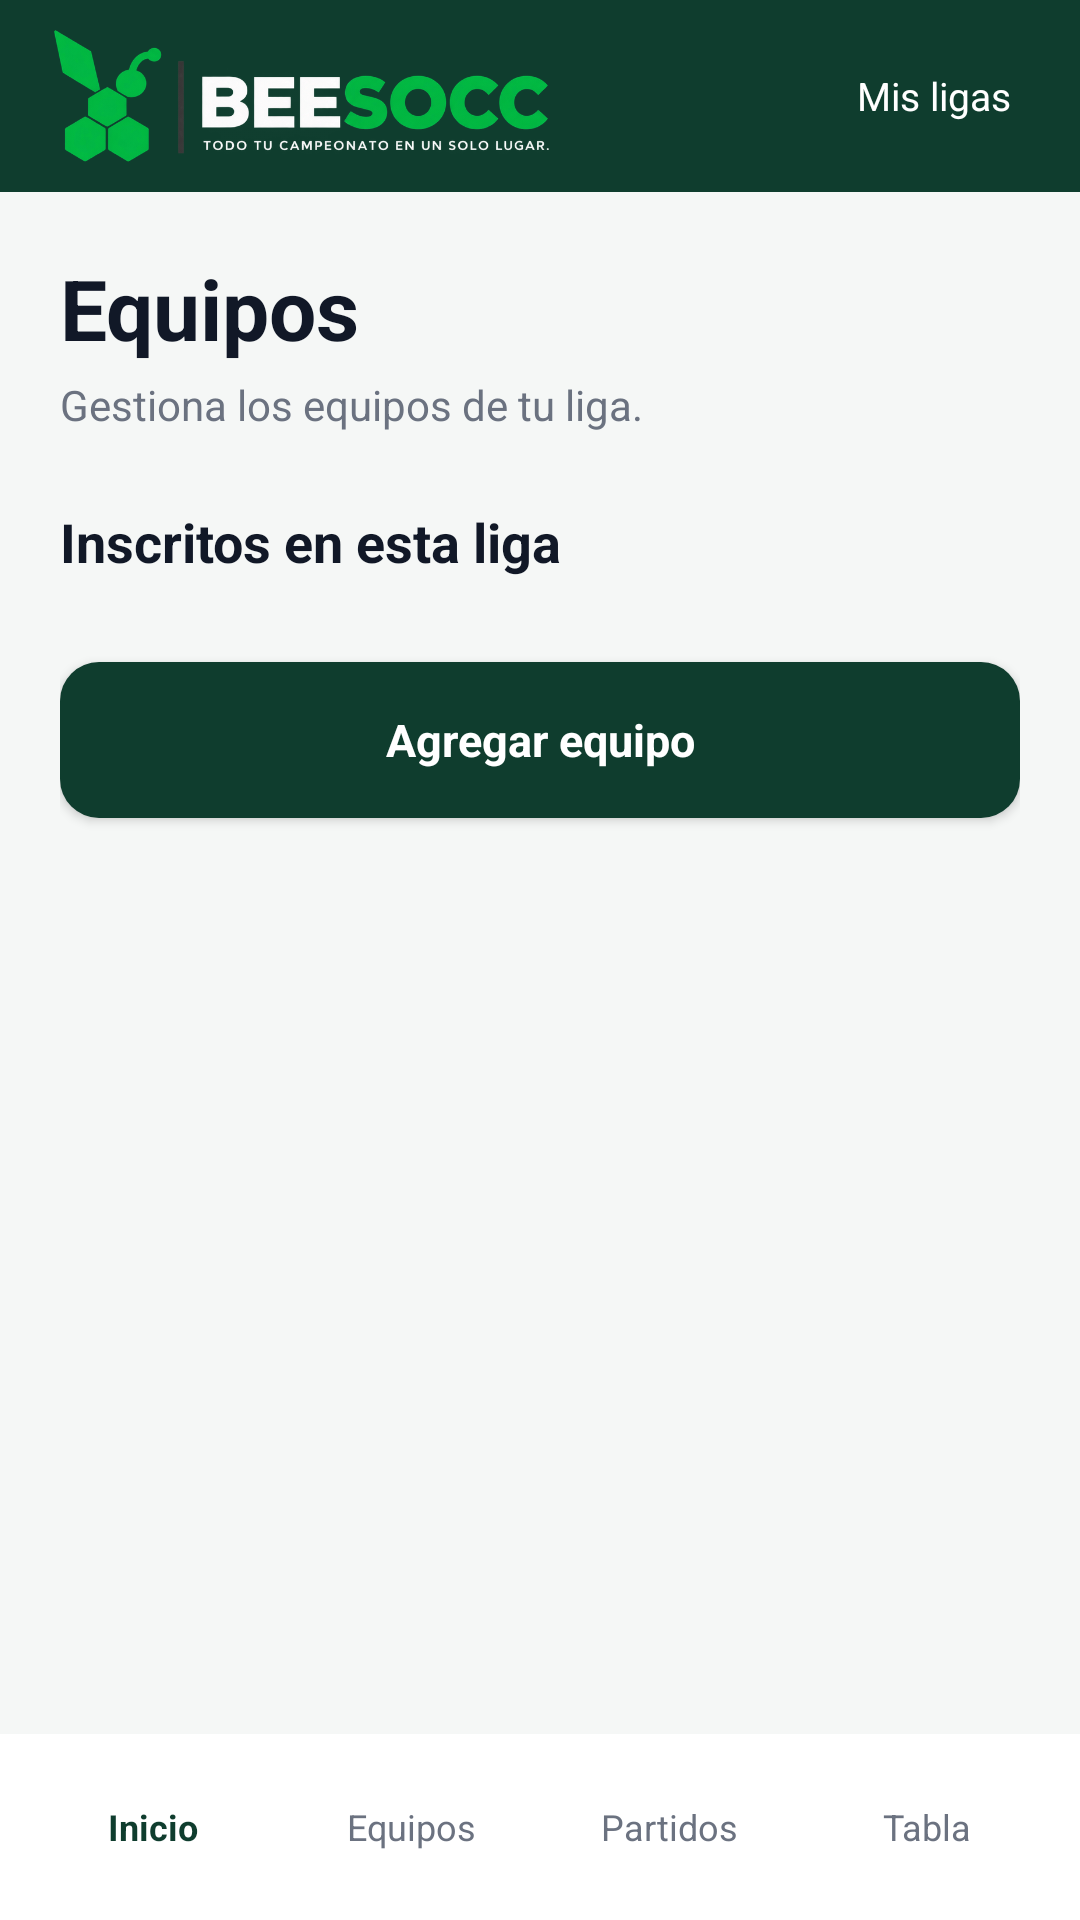

Here is an Android app screen rendered from its layout file. Give the layout XML and the strings, colors and styles it references.
<!-- AndroidManifest.xml: application theme Theme.BEESOCC -->
<!-- res/layout/activity_equipos.xml -->
<?xml version='1.0' encoding='utf-8'?>
<LinearLayout xmlns:android="http://schemas.android.com/apk/res/android" android:layout_width="match_parent" android:layout_height="match_parent" android:background="@color/fondo" android:orientation="vertical">
    <include layout="@layout/view_toolbar" />
    <ScrollView android:layout_width="match_parent" android:layout_height="0dp" android:layout_weight="1" android:fillViewport="true" android:clipToPadding="false">
        <LinearLayout android:layout_width="match_parent" android:layout_height="wrap_content" android:orientation="vertical" android:padding="20dp">
            <TextView android:layout_width="match_parent" android:layout_height="wrap_content" style="@style/Titulo" android:text="Equipos" />
            <Space android:layout_width="1dp" android:layout_height="4dp" />
            <TextView android:layout_width="match_parent" android:layout_height="wrap_content" style="@style/Subtitulo" android:text="Gestiona los equipos de tu liga." />
            <Space android:layout_width="1dp" android:layout_height="24dp" />
            <TextView android:layout_width="match_parent" android:layout_height="wrap_content" style="@style/Seccion" android:text="Inscritos en esta liga" />
            <Space android:layout_width="1dp" android:layout_height="14dp" />
            <LinearLayout android:id="@+id/listaEquipos" android:layout_width="match_parent" android:layout_height="wrap_content" android:orientation="vertical" />
            <Space android:layout_width="1dp" android:layout_height="14dp" />
            <Button android:id="@+id/btnAnadirEquipo" style="@style/BotonPrimario" android:layout_width="match_parent" android:text="Agregar equipo" />
            <Space android:layout_width="1dp" android:layout_height="24dp" />
        </LinearLayout>
    </ScrollView>
    <include layout="@layout/view_bottom_nav" />
</LinearLayout>
<!-- res/layout/view_toolbar.xml (included above) -->
<?xml version='1.0' encoding='utf-8'?>
<LinearLayout xmlns:android="http://schemas.android.com/apk/res/android" android:layout_width="match_parent" android:layout_height="64dp" android:background="@color/verde_oscuro" android:gravity="center_vertical" android:orientation="horizontal" android:paddingStart="18dp" android:paddingEnd="14dp">
    <ImageView android:layout_width="165dp" android:layout_height="48dp" android:src="@drawable/logo_horiz" android:scaleType="fitCenter" android:contentDescription="Logo BEESOCC" />
    <Space android:layout_width="0dp" android:layout_height="1dp" android:layout_weight="1" />
    <TextView android:id="@+id/btnVolverLigas" android:layout_width="wrap_content" android:layout_height="44dp" android:gravity="center" android:padding="9dp" android:text="Mis ligas" android:textColor="@color/blanco" android:textSize="13sp" />
</LinearLayout>
<!-- res/layout/view_bottom_nav.xml (included above) -->
<?xml version='1.0' encoding='utf-8'?>
<LinearLayout xmlns:android="http://schemas.android.com/apk/res/android" android:layout_width="match_parent" android:layout_height="62dp" android:background="@color/blanco" android:orientation="horizontal" android:gravity="center_vertical" android:paddingStart="8dp" android:paddingEnd="8dp">
    <TextView android:id="@+id/navResumen" android:layout_width="0dp" android:layout_weight="1" android:layout_height="match_parent" android:gravity="center" android:text="Inicio" android:textSize="12sp" android:textColor="@color/verde_oscuro" android:textStyle="bold" />
    <TextView android:id="@+id/navEquipos" android:layout_width="0dp" android:layout_weight="1" android:layout_height="match_parent" android:gravity="center" android:text="Equipos" android:textSize="12sp" android:textColor="@color/gris" />
    <TextView android:id="@+id/navPartidos" android:layout_width="0dp" android:layout_weight="1" android:layout_height="match_parent" android:gravity="center" android:text="Partidos" android:textSize="12sp" android:textColor="@color/gris" />
    <TextView android:id="@+id/navTabla" android:layout_width="0dp" android:layout_weight="1" android:layout_height="match_parent" android:gravity="center" android:text="Tabla" android:textSize="12sp" android:textColor="@color/gris" />
</LinearLayout>
<!-- resources referenced by this layout -->
<resources>
  <color name="blanco">#FFFFFF</color>
  <color name="fondo">#F5F7F6</color>
  <color name="gris">#6B7280</color>
  <color name="verde_oscuro">#0F3D2E</color>
  <!-- drawable logo_horiz: png bitmap (drawable-nodpi, 122670 bytes) -->
  <style name="BotonPrimario">
          <item name="android:layout_height">52dp</item>
          <item name="android:background">@drawable/bg_primary</item>
          <item name="android:backgroundTint">@null</item>
          <item name="android:textColor">@color/blanco</item>
          <item name="android:textAllCaps">false</item>
          <item name="android:textStyle">bold</item>
          <item name="android:textSize">15sp</item>
          <item name="android:paddingStart">18dp</item>
          <item name="android:paddingEnd">18dp</item>
      </style>
  <style name="Seccion">
          <item name="android:textColor">@color/texto</item>
          <item name="android:textStyle">bold</item>
          <item name="android:textSize">18sp</item>
      </style>
  <style name="Subtitulo">
          <item name="android:textColor">@color/gris</item>
          <item name="android:textSize">14sp</item>
          <item name="android:lineSpacingExtra">4dp</item>
      </style>
  <style name="Titulo">
          <item name="android:textColor">@color/texto</item>
          <item name="android:textSize">28sp</item>
          <item name="android:textStyle">bold</item>
      </style>
  <style name="Theme.BEESOCC" parent="android:style/Theme.Material.Light.NoActionBar">
          <item name="android:fontFamily">sans-serif</item>
          <item name="android:colorAccent">@color/verde</item>
          <item name="android:statusBarColor">@color/verde_oscuro</item>
          <item name="android:navigationBarColor">@color/verde_oscuro</item>
          <item name="android:windowLightStatusBar">false</item>
          <item name="android:windowBackground">@color/fondo</item>
      </style>
  <!-- drawable bg_primary (drawable) -->
  <?xml version='1.0' encoding='utf-8'?>
  <shape xmlns:android="http://schemas.android.com/apk/res/android" android:shape="rectangle">
      <solid android:color="@color/verde_oscuro" />
      <corners android:radius="13dp" />
  </shape>
  <color name="texto">#111827</color>
  <color name="verde">#16A34A</color>
</resources>
